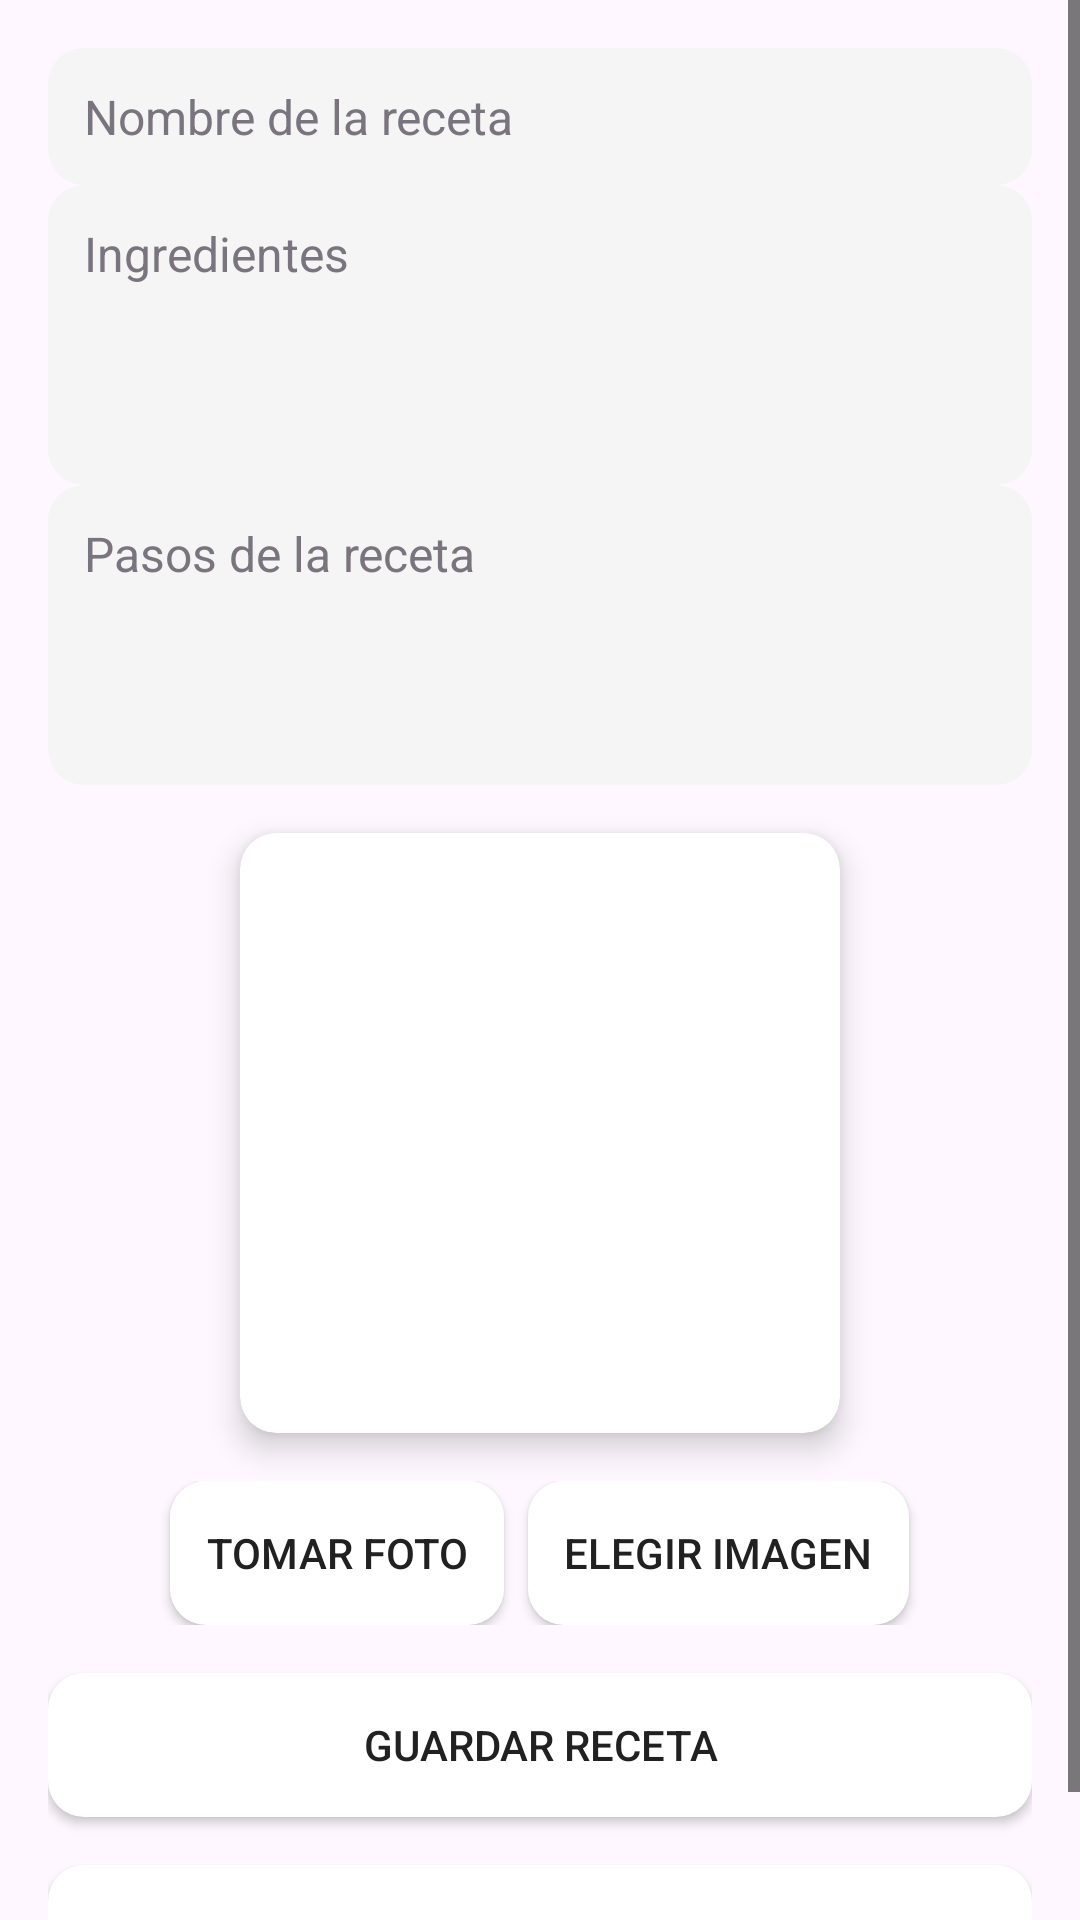

This screen was rendered from an Android layout file. Write that file and the resources it references.
<!-- AndroidManifest.xml: application theme Theme.TrabajoRecetas -->
<!-- res/layout/activity_add_receta.xml -->
<?xml version="1.0" encoding="utf-8"?>
<ScrollView xmlns:android="http://schemas.android.com/apk/res/android"
    xmlns:app="http://schemas.android.com/apk/res-auto"
    android:layout_width="match_parent"
    android:layout_height="match_parent"
    android:fillViewport="true"
    android:background="?android:attr/windowBackground">

    <LinearLayout
        android:layout_width="match_parent"
        android:layout_height="wrap_content"
        android:orientation="vertical"
        android:padding="16dp">

        
        <EditText
            android:id="@+id/et_nombre"
            android:layout_width="match_parent"
            android:layout_height="wrap_content"
            android:hint="@string/Nombre_receta"
            android:background="@drawable/bg_text"
            android:padding="12dp"
            android:textSize="16sp"
            android:textColor="?attr/colorOnSurface"
            android:textColorHint="?attr/colorOutline" />

        
        <EditText
            android:id="@+id/et_ingredientes"
            android:layout_width="match_parent"
            android:layout_height="wrap_content"
            android:hint="@string/Ingredientes"
            android:background="@drawable/bg_text"
            android:padding="12dp"
            android:textSize="16sp"
            android:minHeight="100dp"
            android:gravity="top"
            android:inputType="textMultiLine"
            android:textColor="?attr/colorOnSurface"
            android:textColorHint="?attr/colorOutline" />

        
        <EditText
            android:id="@+id/et_pasos"
            android:layout_width="match_parent"
            android:layout_height="wrap_content"
            android:hint="@string/Pasos"
            android:background="@drawable/bg_text"
            android:padding="12dp"
            android:textSize="16sp"
            android:minHeight="100dp"
            android:gravity="top"
            android:inputType="textMultiLine"
            android:textColor="?attr/colorOnSurface"
            android:textColorHint="?attr/colorOutline" />

        
        <androidx.cardview.widget.CardView
            android:layout_width="200dp"
            android:layout_height="200dp"
            android:layout_marginTop="16dp"
            app:cardCornerRadius="12dp"
            app:cardElevation="6dp"
            android:layout_gravity="center">

            <ImageView
                android:id="@+id/iv_imagen"
                android:layout_width="match_parent"
                android:layout_height="match_parent"
                android:scaleType="centerCrop"
                android:src="@drawable/ic_placeholder"
                android:contentDescription="Imagen de la receta" />

        </androidx.cardview.widget.CardView>

        
        <LinearLayout
            android:layout_width="match_parent"
            android:layout_height="wrap_content"
            android:orientation="horizontal"
            android:gravity="center"
            android:layout_marginTop="16dp">

            
            <Button
                android:id="@+id/btn_tomar_foto"
                android:layout_width="wrap_content"
                android:layout_height="wrap_content"
                android:text="@string/Tomar_foto"
                android:background="@drawable/bg_button"
                android:padding="12dp"
                android:layout_marginEnd="8dp"
                android:textColor="?attr/colorOnSurface"
                android:textColorHint="?attr/colorOutline" />

            
            <Button
                android:id="@+id/btn_seleccionar_imagen"
                android:layout_width="wrap_content"
                android:layout_height="wrap_content"
                android:text="@string/Elegir_imagen"
                android:background="@drawable/bg_button"
                android:padding="12dp"
                android:textColor="?attr/colorOnSurface"
                android:textColorHint="?attr/colorOutline" />
        </LinearLayout>

        
        <Button
            android:id="@+id/btn_guardar"
            android:layout_width="match_parent"
            android:layout_height="wrap_content"
            android:text="@string/Guardar_receta"
            android:background="@drawable/bg_button"
            android:padding="12dp"
            android:layout_marginTop="16dp"
            android:textColor="?attr/colorOnSurface"
            android:textColorHint="?attr/colorOutline" />

        
        <Button
            android:id="@+id/btnVolver"
            android:layout_width="match_parent"
            android:layout_height="wrap_content"
            android:text="@string/volver"
            android:background="@drawable/bg_button"
            android:padding="12dp"
            android:layout_marginTop="16dp"
            android:textColor="?attr/colorOnSurface"
            android:textColorHint="?attr/colorOutline" />

    </LinearLayout>
</ScrollView>
<!-- resources referenced by this layout -->
<resources>
  <!-- drawable bg_button (drawable) -->
  <?xml version="1.0" encoding="utf-8"?>
  <selector xmlns:android="http://schemas.android.com/apk/res/android">
      <item android:state_pressed="true">
          <shape>
              <solid android:color="?attr/colorPrimaryDark"/>
              <corners android:radius="12dp"/>
          </shape>
      </item>
      <item>
          <shape>
              <solid android:color="?attr/colorPrimary"/>
              <corners android:radius="12dp"/>
          </shape>
      </item>
  </selector>
  <!-- drawable bg_text (drawable) -->
  <?xml version="1.0" encoding="utf-8"?>
  <shape xmlns:android="http://schemas.android.com/apk/res/android">
      <solid android:color="?attr/colorSurface" />
      <corners android:radius="12dp" />
  </shape>
  <string name="Elegir_imagen">Elegir imagen</string>
  <string name="Guardar_receta">Guardar receta</string>
  <string name="Ingredientes">Ingredientes</string>
  <string name="Nombre_receta">Nombre de la receta</string>
  <string name="Pasos">Pasos de la receta</string>
  <string name="Tomar_foto">Tomar foto</string>
  <string name="volver">Volver</string>
  <style name="Theme.TrabajoRecetas" parent="Base.Theme.TrabajoRecetas" />
  <style name="Base.Theme.TrabajoRecetas" parent="Theme.Material3.DayNight.NoActionBar">
          <item name="colorPrimary">@color/white</item>
          <item name="colorControlNormal">#000000</item>
          <item name="colorSurface">@color/editTextBackground</item>
          <item name="colorOnSurface">@color/textLight</item>
      </style>
  <color name="white">#FFFFFFFF</color>
  <color name="editTextBackground">#F5F5F5</color>
  <color name="textLight">#212121</color>
</resources>
